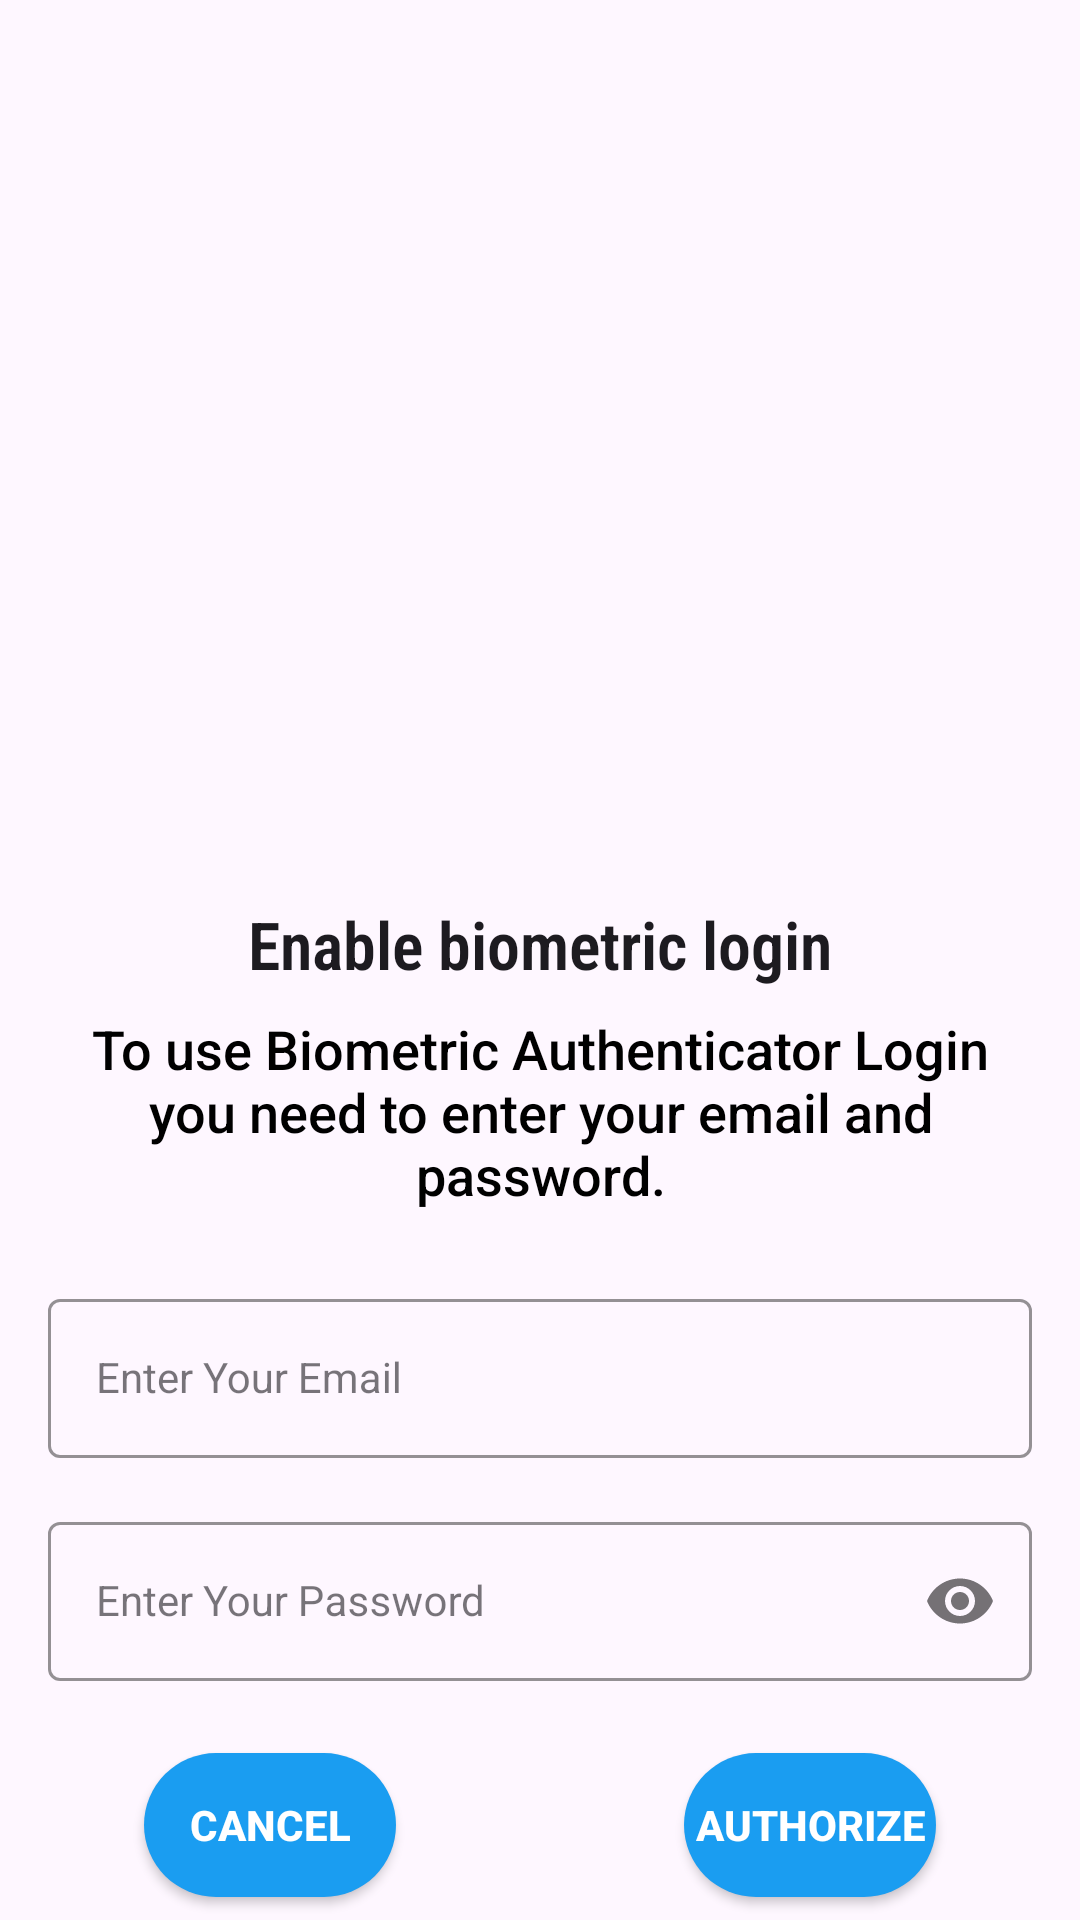

The Android layout XML behind this screen, and the referenced resources:
<!-- AndroidManifest.xml: application theme Theme.Aplikacja_Sportowa -->
<!-- res/layout/fragment_enabled_biometric_login.xml -->
<?xml version="1.0" encoding="utf-8"?>
<androidx.constraintlayout.widget.ConstraintLayout
    xmlns:android="http://schemas.android.com/apk/res/android"
    xmlns:app="http://schemas.android.com/apk/res-auto"
    xmlns:tools="http://schemas.android.com/tools"
    android:layout_width="match_parent"
    android:layout_height="match_parent"
    tools:context=".EnabledBiometricLogin">

    <androidx.appcompat.widget.AppCompatTextView
        android:id="@+id/title"
        android:layout_width="wrap_content"
        android:layout_height="wrap_content"
        android:layout_marginTop="300dp"
        android:fontFamily="sans-serif-condensed-light"
        android:text="Enable biometric login"
        android:textStyle="bold"
        android:textAppearance="?android:attr/textAppearanceLarge"
        app:layout_constraintLeft_toLeftOf="parent"
        app:layout_constraintRight_toRightOf="parent"
        app:layout_constraintTop_toTopOf="parent" />

    <androidx.appcompat.widget.AppCompatTextView
        android:id="@+id/description"
        android:layout_width="0dp"
        android:layout_height="wrap_content"
        android:layout_marginHorizontal="16dp"
        android:layout_marginTop="8dp"
        android:fontFamily="sans-serif-medium"
        android:text="To use Biometric Authenticator Login you need to enter your email and password."
        android:textColor="@color/black"
        android:textAppearance="?android:attr/textAppearanceMedium"
        android:gravity="center"
        android:textAlignment="center"
        app:layout_constraintStart_toStartOf="parent"
        app:layout_constraintEnd_toEndOf="parent"
        app:layout_constraintTop_toBottomOf="@id/title" />

    <com.google.android.material.textfield.TextInputLayout
        android:id="@+id/emailLayout"
        style="@style/LoginTextInputOuterFieldStyle"
        android:layout_width="match_parent"
        android:layout_height="wrap_content"
        android:layout_marginHorizontal="16dp"
        android:layout_marginTop="24dp"
        app:boxStrokeColor="@color/blue"
        app:hintTextColor="@color/blue"
        app:layout_constraintEnd_toEndOf="parent"
        app:layout_constraintStart_toStartOf="parent"
        app:layout_constraintTop_toBottomOf="@id/description">

        <com.google.android.material.textfield.TextInputEditText
            android:id="@+id/emailbox"
            style="@style/LoginTextInputInnerFieldStyle"
            android:layout_width="match_parent"
            android:layout_height="wrap_content"
            android:hint="Enter Your Email"
            android:inputType="textEmailAddress" />
    </com.google.android.material.textfield.TextInputLayout>

    <com.google.android.material.textfield.TextInputLayout
        android:id="@+id/passwordLayout"
        style="@style/LoginTextInputOuterFieldStyle"
        android:layout_width="match_parent"
        android:layout_height="wrap_content"
        android:layout_marginHorizontal="16dp"
        android:layout_marginTop="16dp"
        app:boxStrokeColor="@color/blue"
        app:hintTextColor="@color/blue"
        app:layout_constraintEnd_toEndOf="parent"
        app:layout_constraintStart_toStartOf="parent"
        app:layout_constraintTop_toBottomOf="@id/emailLayout"
        app:passwordToggleEnabled="true">

        <com.google.android.material.textfield.TextInputEditText
            android:id="@+id/passwordbox"
            style="@style/LoginTextInputInnerFieldStyle"
            android:layout_width="match_parent"
            android:layout_height="wrap_content"
            android:hint="Enter Your Password"
            android:inputType="textPassword" />
    </com.google.android.material.textfield.TextInputLayout>

    <androidx.appcompat.widget.AppCompatButton
        android:id="@+id/cancel"
        android:layout_width="0dp"
        android:layout_height="wrap_content"
        android:layout_marginHorizontal="48dp"
        android:layout_marginTop="24dp"
        android:background="@drawable/rounded_corners"
        android:text="Cancel"
        android:textColor="@color/white"
        android:textStyle="bold"
        app:layout_constraintEnd_toStartOf="@id/authorize"
        app:layout_constraintStart_toStartOf="parent"
        app:layout_constraintTop_toBottomOf="@id/passwordLayout" />

    <androidx.appcompat.widget.AppCompatButton
        android:id="@+id/authorize"
        android:layout_width="0dp"
        android:layout_height="wrap_content"
        android:layout_marginHorizontal="48dp"
        android:layout_marginTop="24dp"
        android:background="@drawable/rounded_corners"
        android:text="Authorize"
        android:textColor="@color/white"
        android:textStyle="bold"
        app:layout_constraintEnd_toEndOf="parent"
        app:layout_constraintStart_toEndOf="@id/cancel"
        app:layout_constraintTop_toBottomOf="@id/passwordLayout" />

</androidx.constraintlayout.widget.ConstraintLayout>
<!-- resources referenced by this layout -->
<resources>
  <color name="black">#FF000000</color>
  <color name="blue">#1a9df1</color>
  <color name="white">#FFFFFFFF</color>
  <!-- drawable rounded_corners (drawable) -->
  <?xml version="1.0" encoding="utf-8"?>
  <shape xmlns:android="http://schemas.android.com/apk/res/android">
      <solid android:color="@color/blue"/>
      <corners android:radius="300dp"/>
  </shape>
  <style name="LoginTextInputInnerFieldStyle" parent="Widget.MaterialComponents.TextInputLayout.OutlinedBox">
          <item name="android:layout_width">match_parent</item>
          <item name="android:layout_height">wrap_content</item>
          <item name="android:textColor">@color/black</item>
          <item name="android:textColorHint">@color/black</item>
          <item name="android:maxLines">1</item>
          <item name="android:textSize">14sp</item>
      </style>
  <style name="LoginTextInputOuterFieldStyle" parent="Widget.MaterialComponents.TextInputLayout.OutlinedBox">
          <item name="android:layout_width">match_parent</item>
          <item name="android:layout_height">wrap_content</item>
          <item name="android:layout_marginTop">15dp</item>
          <item name="android:layout_marginBottom">15dp</item>
      </style>
  <style name="Theme.Aplikacja_Sportowa" parent="Base.Theme.Aplikacja_Sportowa" />
  <style name="Base.Theme.Aplikacja_Sportowa" parent="Theme.Material3.DayNight.NoActionBar">
          <item name="colorPrimary">@color/blue</item>
          <item name="colorPrimaryVariant">@color/blue</item>
          <item name="android:statusBarColor">@color/blue</item>
      </style>
</resources>
